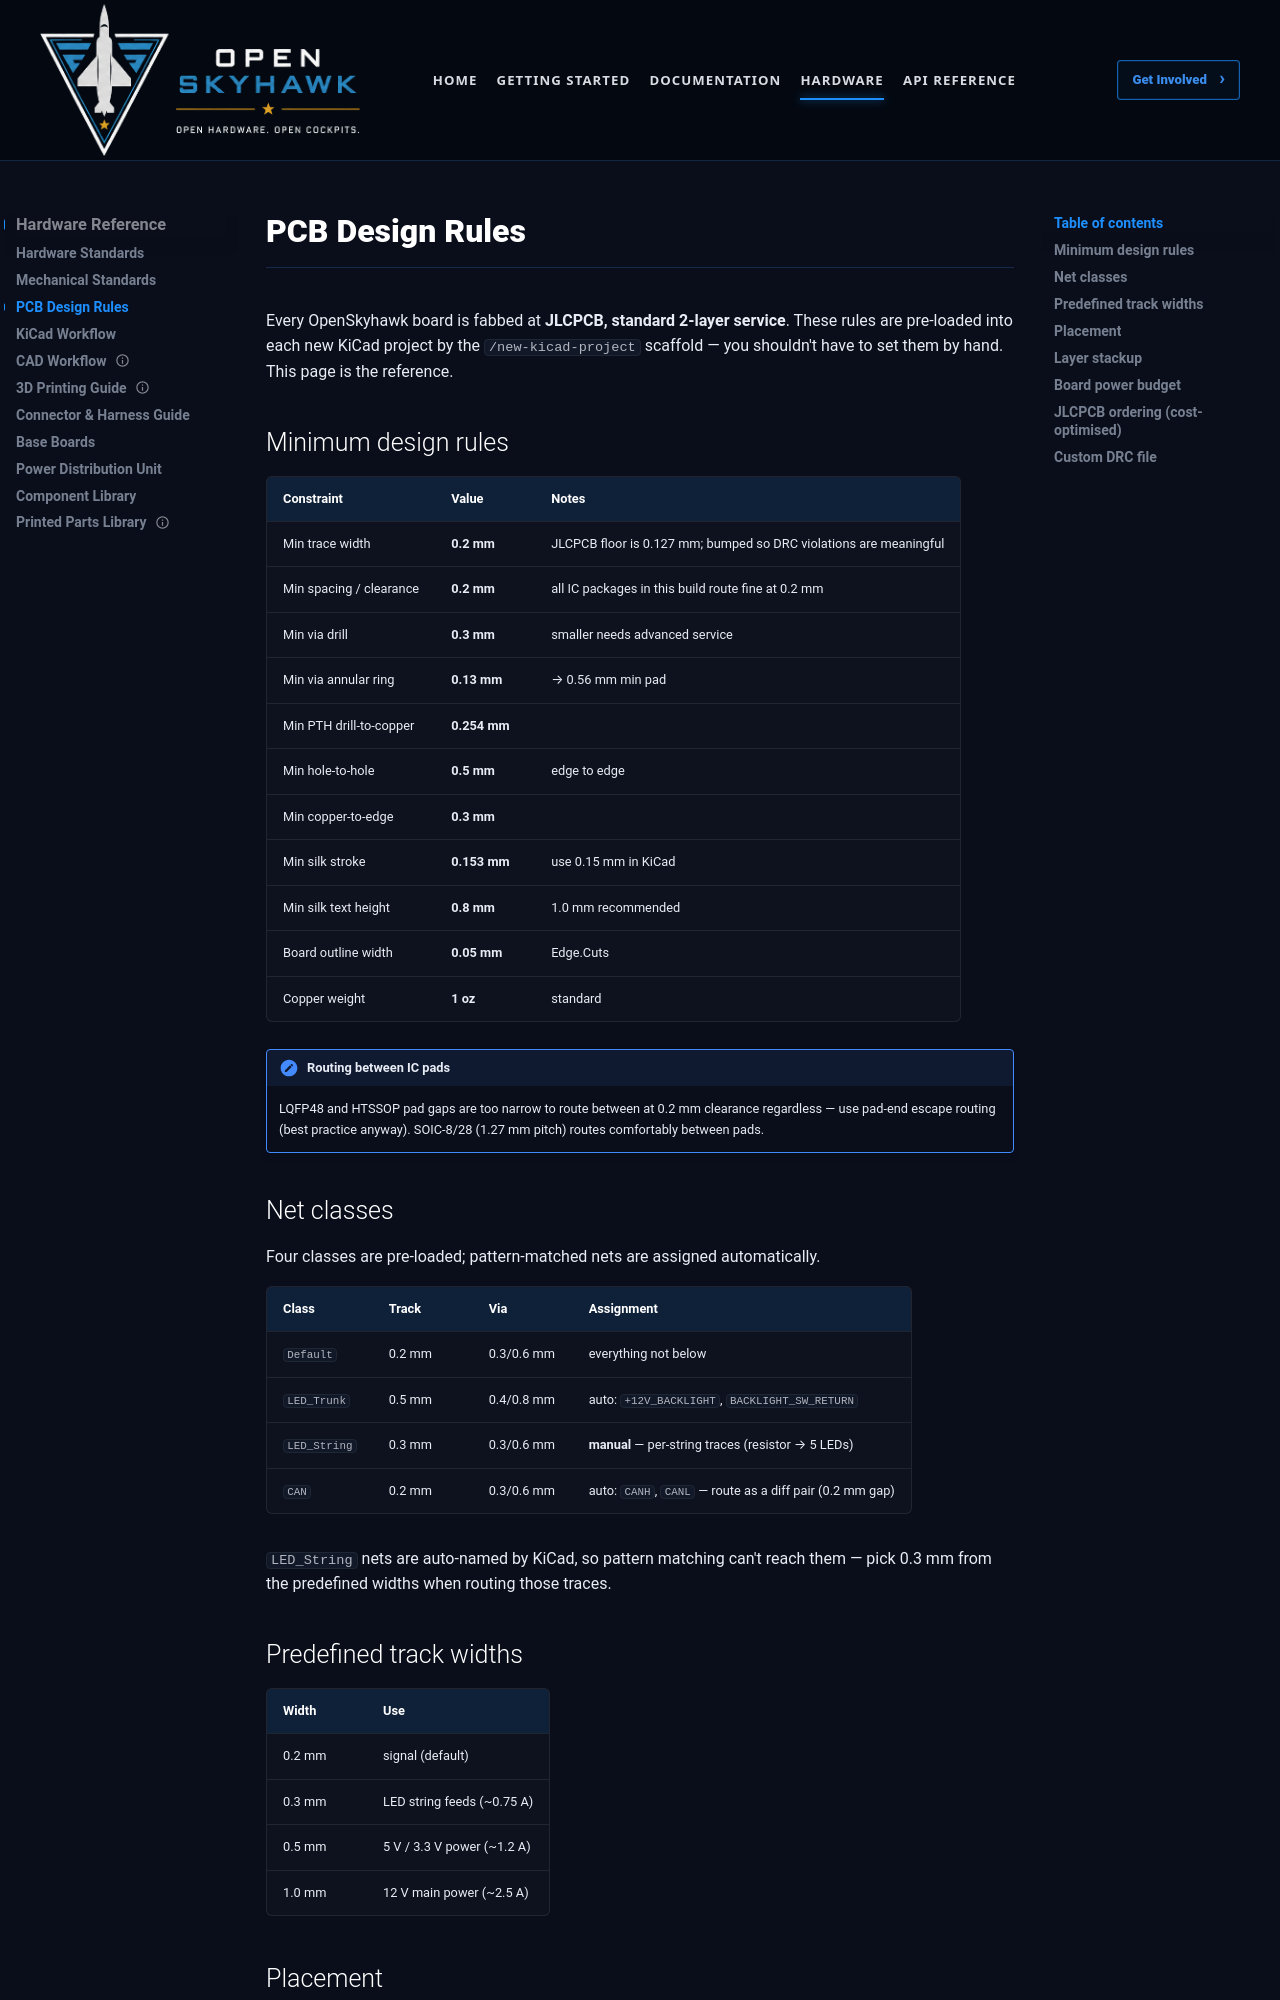

repository: OpenSkyHawk/OpenSkyhawk · page: hardware/pcb-design-rules/index.html · generator: mkdocs

# PCB Design Rules

Every OpenSkyhawk board is fabbed at **JLCPCB, standard 2-layer service**. These rules are
pre-loaded into each new KiCad project by the `/new-kicad-project` scaffold — you shouldn't have
to set them by hand. This page is the reference.

## Minimum design rules

| Constraint | Value | Notes |
|------------|-------|-------|
| Min trace width | **0.2 mm** | JLCPCB floor is 0.127 mm; bumped so DRC violations are meaningful |
| Min spacing / clearance | **0.2 mm** | all IC packages in this build route fine at 0.2 mm |
| Min via drill | **0.3 mm** | smaller needs advanced service |
| Min via annular ring | **0.13 mm** | → 0.56 mm min pad |
| Min PTH drill-to-copper | **0.254 mm** | |
| Min hole-to-hole | **0.5 mm** | edge to edge |
| Min copper-to-edge | **0.3 mm** | |
| Min silk stroke | **0.153 mm** | use 0.15 mm in KiCad |
| Min silk text height | **0.8 mm** | 1.0 mm recommended |
| Board outline width | **0.05 mm** | Edge.Cuts |
| Copper weight | **1 oz** | standard |

!!! note "Routing between IC pads"
    LQFP48 and HTSSOP pad gaps are too narrow to route between at 0.2 mm clearance regardless —
    use pad-end escape routing (best practice anyway). SOIC-8/28 (1.27 mm pitch) routes
    comfortably between pads.

## Net classes

Four classes are pre-loaded; pattern-matched nets are assigned automatically.

| Class | Track | Via | Assignment |
|-------|-------|-----|------------|
| `Default` | 0.2 mm | 0.3/0.6 mm | everything not below |
| `LED_Trunk` | 0.5 mm | 0.4/0.8 mm | auto: `+12V_BACKLIGHT`, `BACKLIGHT_SW_RETURN` |
| `LED_String` | 0.3 mm | 0.3/0.6 mm | **manual** — per-string traces (resistor → 5 LEDs) |
| `CAN` | 0.2 mm | 0.3/0.6 mm | auto: `CANH`, `CANL` — route as a diff pair (0.2 mm gap) |

`LED_String` nets are auto-named by KiCad, so pattern matching can't reach them — pick 0.3 mm
from the predefined widths when routing those traces.
